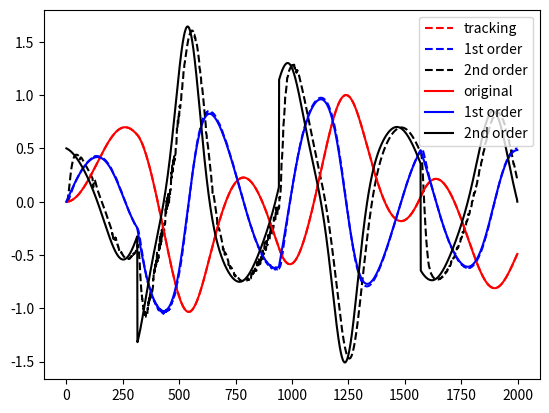

The matplotlib source for this figure:
import numpy as np
import matplotlib.pyplot as plt

#runge-kutta
def dxdt(F, X, t, h=1e-2):
    assert(len(F)==len(X))
    X = np.array(X)
    K1 = np.array([f(X, t) for f in F])
    dX = h*K1/2
    K2 = np.array([f(X+dX, t+h/2) for f in F]) 
    dX = h*K2/2
    K3 = np.array([f(X+dX, t+h/2) for f in F])
    dX = h*K3 
    K4 = np.array([f(X+dX, t+h) for f in F])
    dX = (K1 + 2*K2 + 2*K3 + K4)*h/6

    return dX, np.array([f(X, t) for f in F])

#calcute function trajectory
def trajectory(F, initial_point, num_points=1e4, h=1e-2):
    assert(len(F)==len(initial_point))
    #initialize n*dim array.
    n = int(num_points)
    dim = len(initial_point)
    X = np.zeros([n,dim])
    D = np.zeros([n,dim])
    #set col 0 as initial point
    X[0,:] = initial_point
    #
    for k in range(1,n):
        dX, D[k-1,:] = dxdt(F,X[k-1,:],h*(k-1),h)
        X[k,:] = X[k-1,:] + dX
        
    return X.T, D.T


def f1(X, t):
    x, y = X[0], X[1]
    return y

def f2(X, t):
    x, y = X[0], X[1]
    return -x*x*x - x -0.2*y + v(t)

def v(t):
    return 0.5 * np.sign(np.cos(t/2))

# Orange trajectory
h = 1e-2
N = 2000
x,d = trajectory([f1,f2],(0,0),N,h)
# fig = plt.figure()
# plt.plot(x[0], color='red', label='original')
# plt.plot(x[1], color='blue', label='1st order')
# plt.plot(d[1], color='black', label='2nd order')
# plt.legend()
# plt.show()

#Tracking trajectory
v0 = x[0]

def v(t):
    return v0[int(t/h)]

# 极点配置
p = np.poly1d([-15,-15,-15],True)
_, b1, b2, b3 = tuple(p.coef)


def g1(X, t):
    x1,x2,x3 = X[0], X[1], X[2]
    return x2 - b1 * nle(x1 - v(t))

def g2(X, t):
    x1, x2, x3 = X[0], X[1], X[2]
    return x3 - b2 * nle(x1 - v(t))

def g3(X, t):
    x1, x2, x3 = X[0], X[1], X[2]
    return -b3 * nle(x1 - v(t))

# 论文中使用非线性误差，这里实验用线性的
def nle(e):
    # nonlinear error
    # return  np.sign(e)*np.sqrt(np.abs(e))
    return e

N = 2000
z,_ = trajectory([g1,g2,g3],(0,0,0),N,h)
fig = plt.figure()
plt.plot(z[0], color='red', label='tracking',ls = '--')
plt.plot(z[1], color='blue', label='1st order',ls = '--')
plt.plot(z[2], color='black', label='2nd order',ls = '--')

plt.plot(x[0], color='red', label='original',ls = '-')
plt.plot(x[1], color='blue', label='1st order',ls = '-')
plt.plot(d[1], color='black', label='2nd order',ls = '-')
plt.legend()
plt.show()

